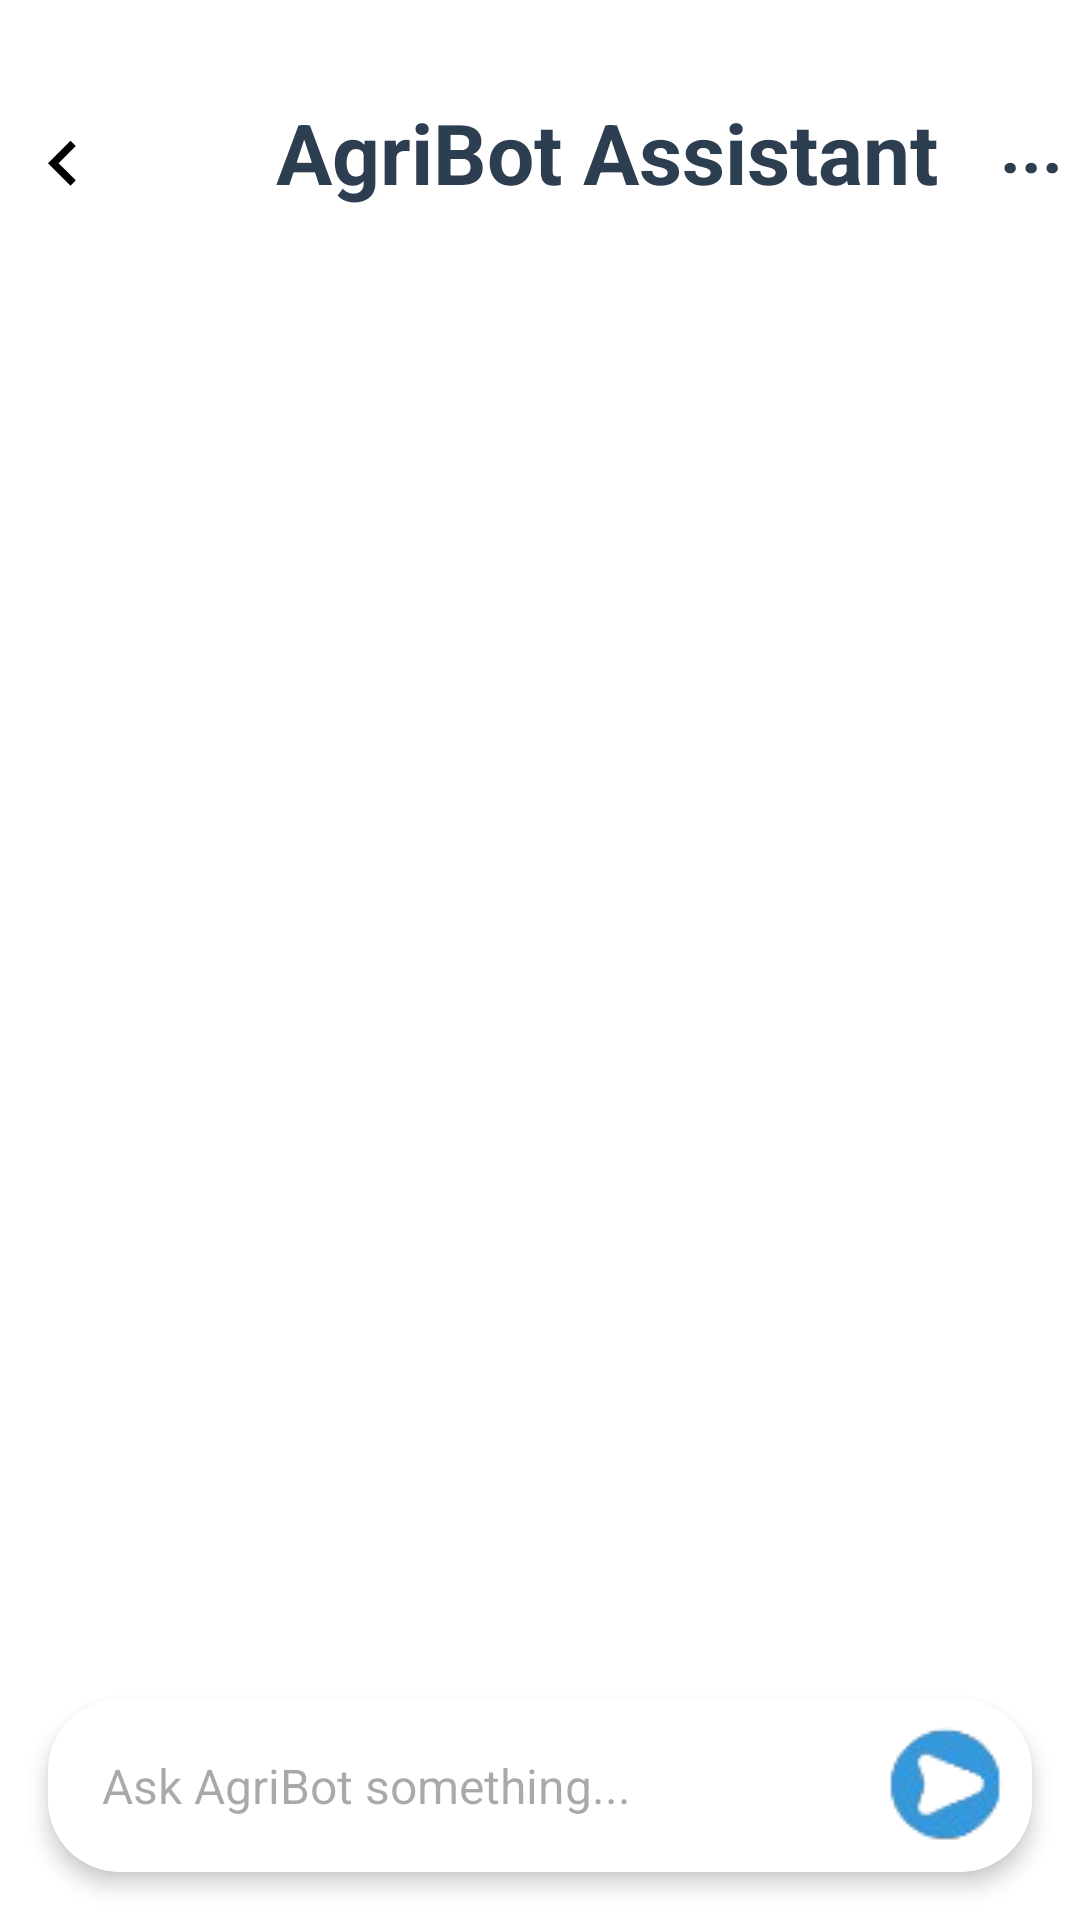

The Android layout XML behind this screen, and the referenced resources:
<!-- AndroidManifest.xml: application theme Theme.AgriAlert -->
<!-- res/layout/activity_chat_bot.xml -->
<?xml version="1.0" encoding="utf-8"?>
<androidx.constraintlayout.widget.ConstraintLayout xmlns:android="http://schemas.android.com/apk/res/android"
    xmlns:app="http://schemas.android.com/apk/res-auto"
    xmlns:tools="http://schemas.android.com/tools"
    android:id="@+id/main"
    android:layout_width="match_parent"
    android:layout_height="match_parent"
    android:background="@color/white"
    tools:context=".ChatBotActivity">


    

    

    <ImageView
        android:layout_width="40dp"
        android:layout_height="30dp"
        android:layout_marginTop="40dp"

        android:src="@drawable/ic_arrow_left"
        app:layout_constraintEnd_toStartOf="@+id/tv_chat_title"
        app:layout_constraintHorizontal_bias="0.019"
        app:layout_constraintStart_toStartOf="parent"
        app:layout_constraintTop_toTopOf="parent"
        tools:ignore="MissingConstraints" />

    <TextView
        android:id="@+id/tv_dots"
        android:layout_width="wrap_content"
        android:layout_height="wrap_content"
        android:layout_marginTop="32dp"
        android:text="..."
        android:textColor="@color/my_dark"
        android:textSize="24sp"
        android:textStyle="bold"
        app:layout_constraintEnd_toEndOf="parent"
        app:layout_constraintHorizontal_bias="0.786"
        app:layout_constraintStart_toEndOf="@+id/tv_chat_title"
        app:layout_constraintTop_toTopOf="parent" />

    <TextView
        android:id="@+id/tv_chat_title"
        android:layout_width="wrap_content"
        android:layout_height="wrap_content"
        android:layout_marginStart="92dp"
        android:layout_marginTop="32dp"
        android:text="AgriBot Assistant"
        android:textColor="@color/my_dark"
        android:textSize="28sp"
        android:textStyle="bold"
        app:layout_constraintStart_toStartOf="parent"
        app:layout_constraintTop_toTopOf="parent" />

    <androidx.recyclerview.widget.RecyclerView
        android:id="@+id/rv_chat_conversation"
        android:layout_width="0dp"
        android:layout_height="0dp"
        android:clipToPadding="false"
        android:paddingTop="16dp"
        android:paddingBottom="16dp"
        android:background="@drawable/rounded_chat_background"
        app:layout_constraintTop_toBottomOf="@id/tv_chat_title"
        app:layout_constraintBottom_toTopOf="@id/chat_input_container"
        app:layout_constraintStart_toStartOf="parent"
        app:layout_constraintEnd_toEndOf="parent"
        android:layout_marginTop="20dp"
        android:layout_marginHorizontal="16dp"/>

    
    <androidx.cardview.widget.CardView
        android:id="@+id/chat_input_container"
        android:layout_width="0dp"
        android:layout_height="wrap_content"
        app:cardCornerRadius="24dp"
        app:cardElevation="4dp"
        android:layout_marginBottom="16dp"
        android:layout_marginHorizontal="16dp"
        app:layout_constraintBottom_toBottomOf="parent"
        app:layout_constraintStart_toStartOf="parent"
        app:layout_constraintEnd_toEndOf="parent">

        <LinearLayout
            android:layout_width="match_parent"
            android:layout_height="wrap_content"
            android:orientation="horizontal"
            android:padding="8dp"
            android:background="@android:color/white">

            
            <EditText
                android:id="@+id/et_message_input"
                android:layout_width="0dp"
                android:layout_height="wrap_content"
                android:layout_weight="1"
                android:hint="Ask AgriBot something..."
                android:background="@android:color/transparent"
                android:paddingTop="14dp"
                android:padding="10dp"

                android:textSize="16sp"
                android:textColor="#333"/>

            
            <ImageButton
                android:id="@+id/btn_send_message"
                android:layout_width="40dp"
                android:layout_height="40dp"
                android:background="?attr/selectableItemBackgroundBorderless"
                android:contentDescription="@string/send_message"
                android:src="@drawable/ic_send"
                app:backgroundTint="@color/my_blue"
                />
        </LinearLayout>
    </androidx.cardview.widget.CardView>
</androidx.constraintlayout.widget.ConstraintLayout>
<!-- resources referenced by this layout -->
<resources>
  <color name="my_blue">#3498db</color>
  <color name="my_dark">#2c3e50</color>
  <color name="white">#FFFFFFFF</color>
  <!-- drawable ic_arrow_left (drawable) -->
  <?xml version="1.0" encoding="utf-8"?>
  <vector android:height="24dp"
      android:viewportHeight="24.0"
      android:viewportWidth="24.0"
      android:width="24dp"
      xmlns:android="http://schemas.android.com/apk/res/android">
      <path android:fillColor="#FF000000" android:pathData="M15.41,16.09l-4.58,-4.59 4.58,-4.59L14,5.5l-6,6 6,6z"/>
  </vector>
  <!-- drawable ic_send: png bitmap (drawable, 3394 bytes) -->
  <string name="send_message">Send Message</string>
  <style name="Theme.AgriAlert" parent="Base.Theme.AgriAlert" />
  <style name="Base.Theme.AgriAlert" parent="Theme.Material3.DayNight.NoActionBar">
          
          
      </style>
</resources>
